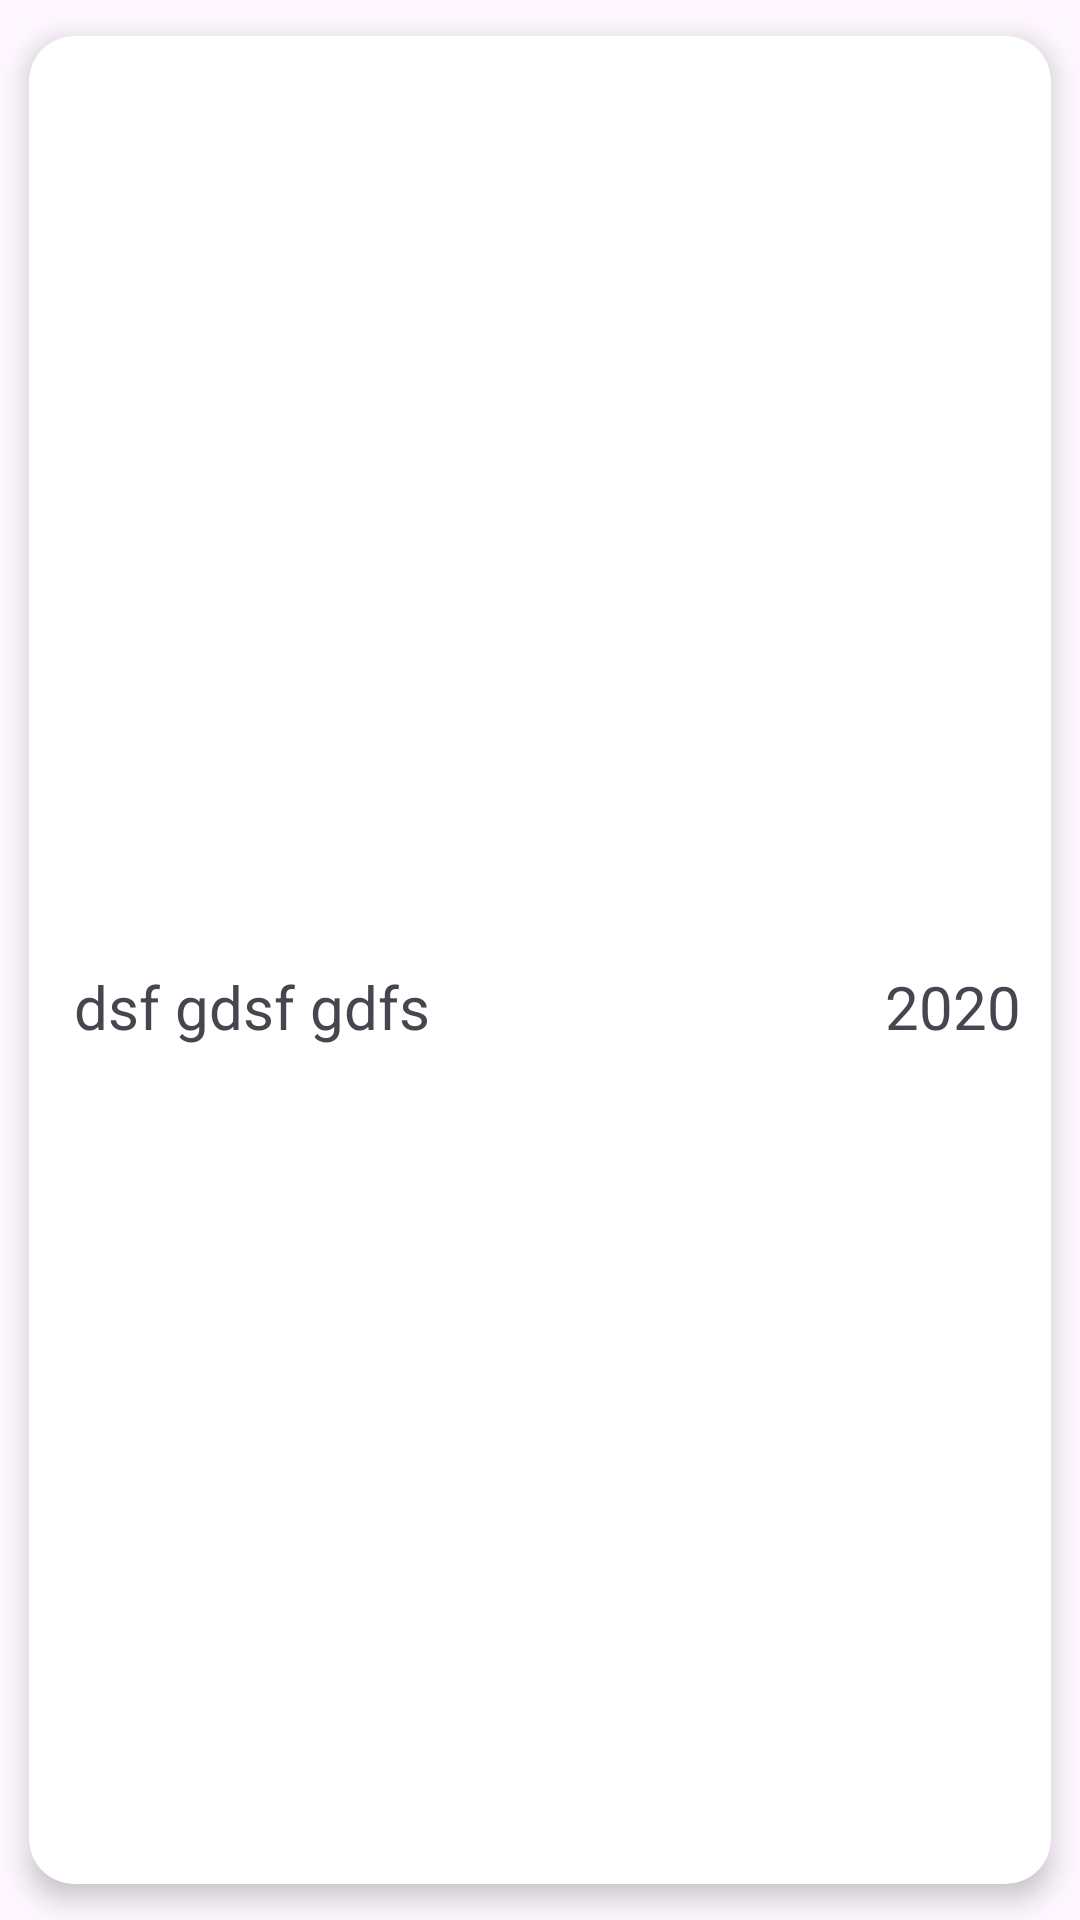

Layout XML and referenced resources for this Android screen:
<!-- AndroidManifest.xml: application theme Theme.TestTaskAvito -->
<!-- res/layout/movies_list_item_model.xml -->
<?xml version="1.0" encoding="utf-8"?>
<androidx.cardview.widget.CardView
    android:id="@+id/card"
    xmlns:android="http://schemas.android.com/apk/res/android"
    android:layout_width="match_parent"
    android:layout_height="wrap_content"
    xmlns:app="http://schemas.android.com/apk/res-auto"
    android:layout_marginTop="15dp"
    android:layout_marginLeft="5dp"
    android:layout_marginRight="5dp"
    app:cardCornerRadius="15dp"
    app:cardElevation="5dp"
    app:cardUseCompatPadding="true">

    <androidx.constraintlayout.widget.ConstraintLayout
        android:layout_width="match_parent"
        android:layout_height="wrap_content">

        <ImageView
            android:id="@+id/poster"
            android:layout_width="match_parent"
            android:layout_height="300dp"
            android:scaleType="fitXY"
            android:src="@drawable/default_poster"
            app:layout_constraintLeft_toLeftOf="parent"
            app:layout_constraintStart_toStartOf="parent"
            app:layout_constraintTop_toTopOf="parent"
            app:layout_constraintVertical_bias="1.0" />

        <TextView
            android:id="@+id/nameFilm"
            android:layout_width="0dp"
            android:layout_height="wrap_content"
            app:layout_constraintTop_toBottomOf="@id/poster"
            app:layout_constraintStart_toStartOf="parent"
            app:layout_constraintEnd_toStartOf="@id/yearFilm"
            app:layout_constraintBottom_toBottomOf="parent"
            android:maxLines="2"
            android:minLines="1"
            android:layout_marginVertical="10dp"
            android:layout_marginStart="10dp"
            android:layout_marginEnd="4dp"
            android:text=" dsf gdsf gdfs"
            android:textSize="20sp"
            android:gravity="start|top"
            android:maxWidth="130dp"/>

        <TextView
            android:id="@+id/yearFilm"
            android:layout_width="wrap_content"
            android:layout_height="wrap_content"
            app:layout_constraintBottom_toBottomOf="parent"
            app:layout_constraintEnd_toEndOf="parent"
            android:layout_marginVertical="10dp"
            android:layout_marginEnd="10dp"
            android:layout_marginStart="4dp"
            app:layout_constraintStart_toEndOf="@id/nameFilm"
            android:text="2020"
            android:textSize="20sp"/>

        <TextView
            android:id="@+id/rating"
            android:layout_width="35dp"
            android:layout_height="35dp"
            app:layout_constraintTop_toTopOf="parent"
            app:layout_constraintEnd_toEndOf="parent"
            android:layout_marginEnd="15dp"
            android:text="8.1"
            android:textSize="20sp"
            android:textStyle="bold"
            android:gravity="center"
            android:textColor="@color/white"
            android:padding="3dp"/>

        <androidx.constraintlayout.widget.Guideline
            android:id="@+id/guideline"
            android:layout_width="wrap_content"
            android:layout_height="wrap_content"
            android:orientation="vertical"
            app:layout_constraintStart_toStartOf="@id/yearFilm"/>

    </androidx.constraintlayout.widget.ConstraintLayout>

</androidx.cardview.widget.CardView>
<!-- resources referenced by this layout -->
<resources>
  <style name="Theme.TestTaskAvito" parent="Base.Theme.TestTaskAvito" />
  <style name="Base.Theme.TestTaskAvito" parent="Theme.Material3.DayNight.NoActionBar">
          
          
      </style>
  <!-- not gathered from this repository: default colours our renderer supplied (Android Studio template values) -->
  <color name="white">#FFFFFFFF</color>
</resources>
